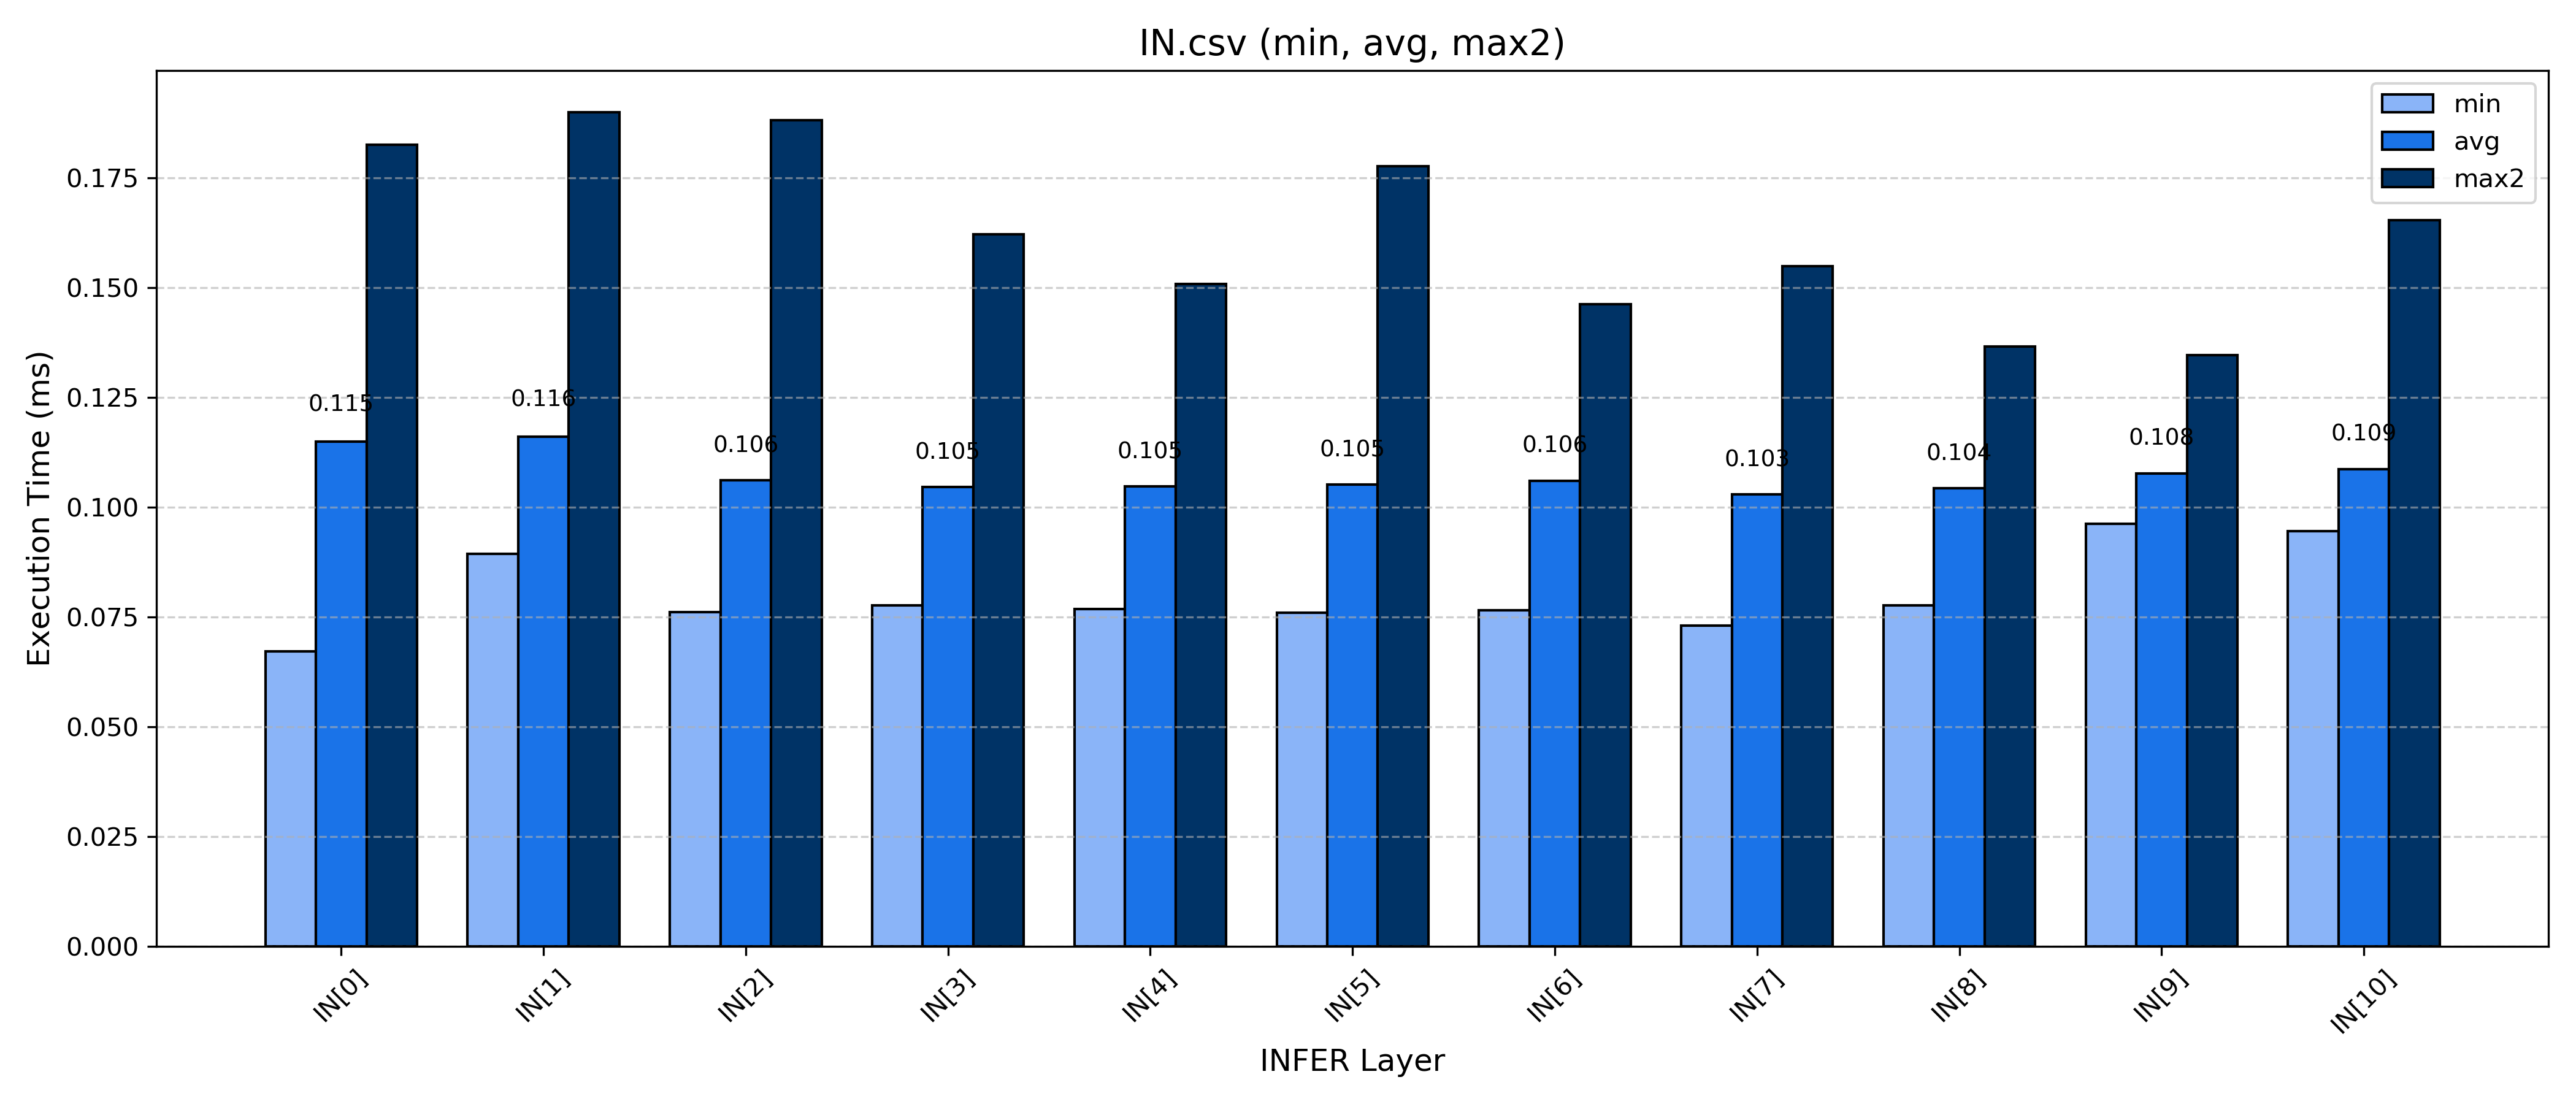

The data file committed next to this chart (first rows):
, IN[0], IN[1], IN[2], IN[3], IN[4], IN[5], IN[6], IN[7], IN[8], IN[9], IN[10]
max, 0.1901, 0.2255, 0.1946, 0.1768, 0.1775, 0.1831, 0.1872, 0.1924, 0.1715, 0.1533, 0.1728
max2, 0.1825, 0.1899, 0.1881, 0.1622, 0.1508, 0.1777, 0.1462, 0.1549, 0.1366, 0.1347, 0.1654
min, 0.06714, 0.08941, 0.0761, 0.0776, 0.07677, 0.07594, 0.07645, 0.07309, 0.0777, 0.09626, 0.09456
diff, 0.1154, 0.1005, 0.112, 0.08455, 0.07405, 0.1017, 0.0697, 0.08183, 0.05888, 0.0384, 0.07079
avg, 0.1149, 0.116, 0.1061, 0.1046, 0.1048, 0.1051, 0.106, 0.1029, 0.1043, 0.1077, 0.1086
